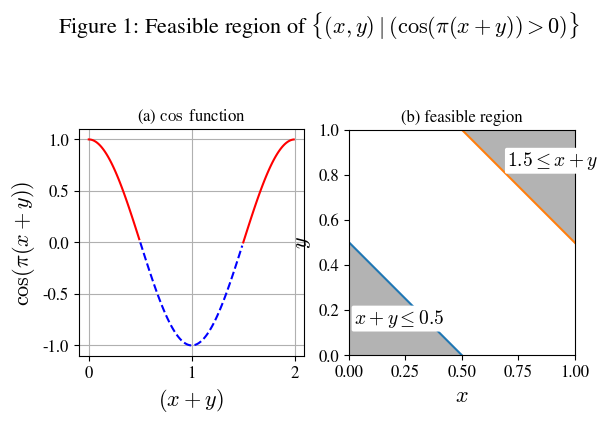

Write the Python code that produced this figure.
%matplotlib inline 
import matplotlib.pyplot as plt  # noqa: E402
import matplotlib  # noqa: E402
import numpy as np  # noqa: E402

matplotlib.rcParams["figure.dpi"] = 150
matplotlib.rcParams["mathtext.fontset"] = "cm"  # or 'stix'
matplotlib.rcParams["font.family"] = "STIXGeneral"

fig, (ax1, ax2) = plt.subplots(1, 2)
xpy = np.arange(0, 0.5, 0.01)
cosxpy = np.cos(np.pi * xpy)
ax1.plot(xpy, cosxpy, "r-")
xpy = np.arange(0.5, 1.5, 0.01)
cosxpy = np.cos(np.pi * xpy)
ax1.plot(xpy, cosxpy, "b--")
xpy = np.arange(1.5, 2.0, 0.01)
cosxpy = np.cos(np.pi * xpy)
ax1.plot(xpy, cosxpy, "r-")
ax1.set_xlabel("$(x+y)$", fontsize=16)
ax1.set_ylabel("$\cos(\pi(x+y))$", fontsize=16)
ax1.axis("scaled")
ax1.grid(True)
ax1.tick_params(labelsize=12)
ax1.set_title("(a) $\cos$ function")

# plot the feasible region
d = np.linspace(-2, 2, 1001)
x, y = np.meshgrid(d, d)
ax2.imshow(
    (
        ((y >= 0) & (y <= 1) & (x >= 0) & (x <= 1) & (y <= 0.5 - x) & (y >= -x))
        | ((y >= 0) & (y <= 1) & (x >= 0) & (x <= 1) & (y <= 2 - x) & (y >= 1.5 - x))
    ).astype(int),
    extent=(x.min(), x.max(), y.min(), y.max()),
    origin="lower",
    cmap="Greys",
    alpha=0.3,
)
# plot the lines defining the constraints
x = np.linspace(-2, 2, 2001)
y1 = 0.5 - x
y2 = 1.5 - x

# Make plot
ax2.plot(x, y1, label=r"$x+y \leq 0.5$")
ax2.plot(x, y2, label=r"$1.5 \leq x+y$")
ax2.axis("scaled")
ax2.set_xlim(0, 1)
ax2.set_ylim(0, 1)
ax2.set_xlabel(r"$x$", fontsize=16)
ax2.set_ylabel(r"$y$", fontsize=16)
ax2.tick_params(labelsize=12)
ax2.set_title("(b) feasible region")

ax2.text(
    0.7,
    0.84,
    r"$1.5 \leq x+y$",
    color="black",
    fontsize=14,
    bbox=dict(facecolor="white", edgecolor="none", boxstyle="round,pad=0.1"),
)
# facecolor='none' is transparent
ax2.text(
    0.02,
    0.14,
    r"$x+y \leq 0.5$",
    color="black",
    fontsize=14,
    bbox=dict(facecolor="white", edgecolor="none", boxstyle="round,pad=0.1"),
)

fig.suptitle(
    r"Figure 1: Feasible region of $\{ (x,y) \mid (\cos(\pi(x+y)) > 0)\}$",
    fontsize=16,
)
# fig.tight_layout(rect=[-0.3, 0, 1.4, 0.95])